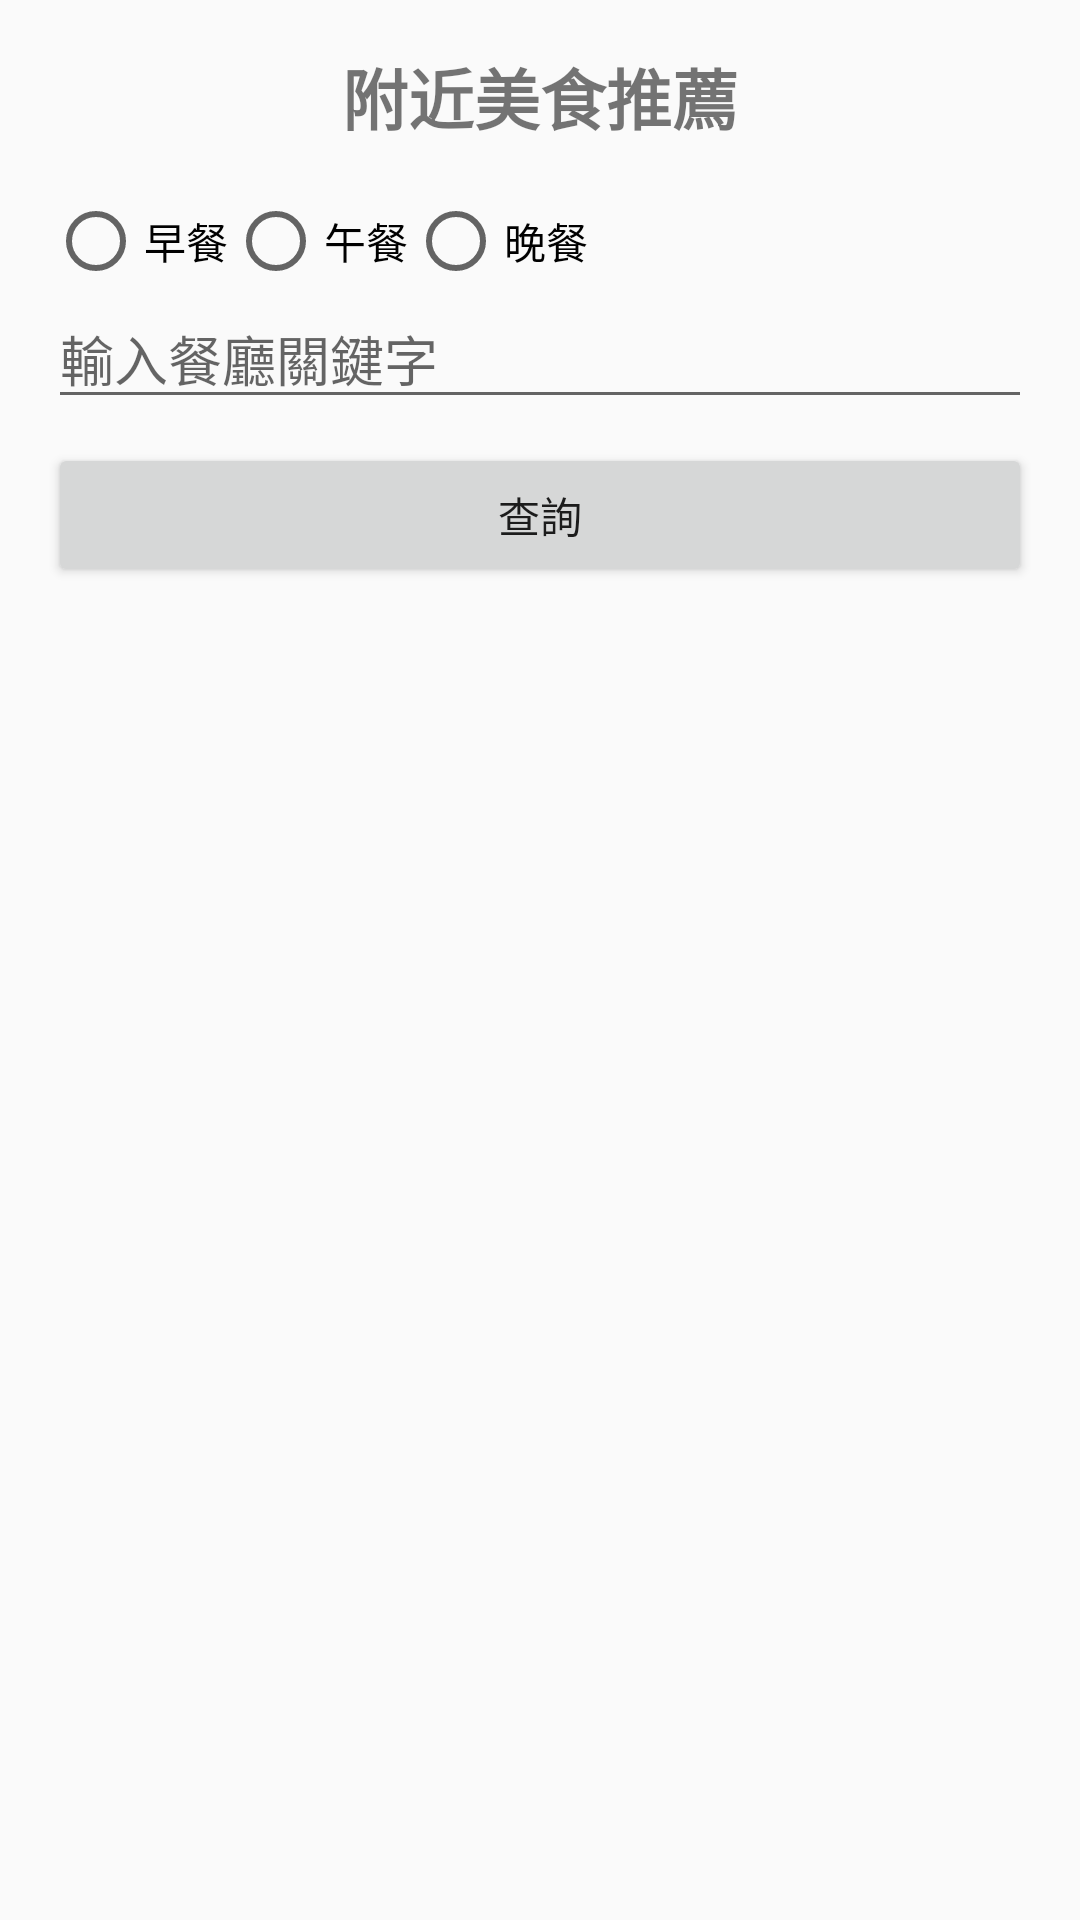

This screen was rendered from an Android layout file. Write that file and the resources it references.
<!-- AndroidManifest.xml: application theme Theme.AppCompat.Light.NoActionBar -->
<!-- res/layout/activity_food.xml -->
<?xml version="1.0" encoding="utf-8"?>
<LinearLayout xmlns:android="http://schemas.android.com/apk/res/android"
    android:orientation="vertical"
    android:padding="16dp"
    android:layout_width="match_parent"
    android:layout_height="match_parent">

    <TextView
        android:id="@+id/txtTitle"
        android:layout_width="match_parent"
        android:layout_height="wrap_content"
        android:text="附近美食推薦"
        android:textSize="22sp"
        android:gravity="center"
        android:textStyle="bold"
        android:paddingBottom="16dp"/>

    
    <RadioGroup
        android:id="@+id/radioGroupCategory"
        android:layout_width="match_parent"
        android:layout_height="wrap_content"
        android:orientation="horizontal">

        <RadioButton
            android:id="@+id/radioBreakfast"
            android:layout_width="wrap_content"
            android:layout_height="wrap_content"
            android:text="早餐" />

        <RadioButton
            android:id="@+id/radioLunch"
            android:layout_width="wrap_content"
            android:layout_height="wrap_content"
            android:text="午餐" />

        <RadioButton
            android:id="@+id/radioDinner"
            android:layout_width="wrap_content"
            android:layout_height="wrap_content"
            android:text="晚餐" />
    </RadioGroup>

    
    <EditText
        android:id="@+id/edtSearch"
        android:layout_width="match_parent"
        android:layout_height="wrap_content"
        android:hint="輸入餐廳關鍵字" />

    <Button
        android:id="@+id/btnSearch"
        android:layout_width="match_parent"
        android:layout_height="wrap_content"
        android:text="查詢"
        android:layout_marginTop="8dp"/>

    
    <ListView
        android:id="@+id/listViewFood"
        android:layout_width="match_parent"
        android:layout_height="0dp"
        android:layout_weight="1"
        android:dividerHeight="1dp"/>
</LinearLayout>
<!-- resources referenced by this layout -->
<resources>

</resources>
